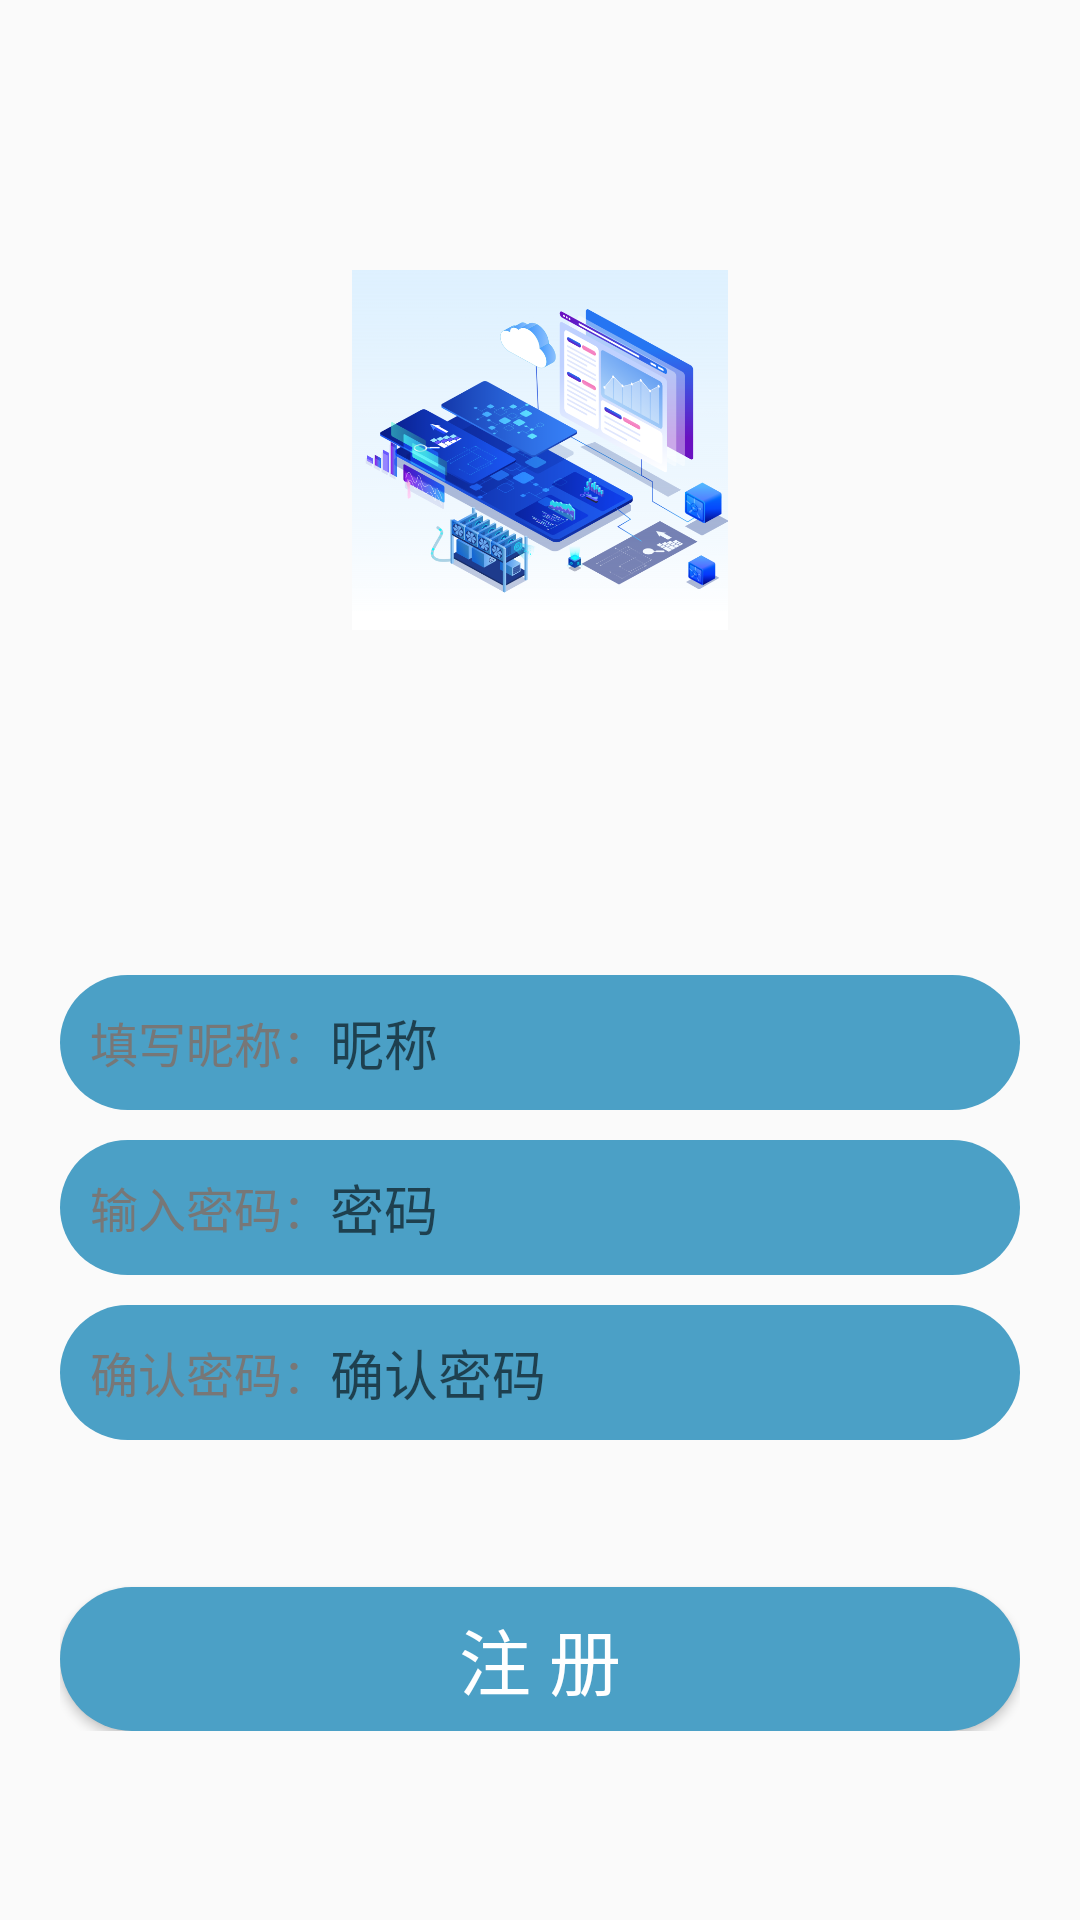

Reconstruct the res/layout file that produces this screen, plus the resources it refers to.
<!-- AndroidManifest.xml: application theme Theme.PHOTOSHARE -->
<!-- res/layout/activity_register.xml -->
<?xml version="1.0" encoding="utf-8"?>
<RelativeLayout xmlns:android="http://schemas.android.com/apk/res/android"
                android:layout_width="match_parent"
                android:layout_height="match_parent"
                xmlns:tools="http://schemas.android.com/tools"
                tools:context=".activity.RegisterActivity"
                android:background="@color/logo2_background">

    <RelativeLayout
            android:id="@+id/regist_layout"
            android:layout_width="match_parent"
            android:layout_height="wrap_content"
            android:layout_marginLeft="20dp"
            android:layout_marginRight="20dp"
            android:gravity="center">

        <LinearLayout
                android:id="@+id/login_logo"
                android:layout_width="match_parent"
                android:layout_height="200dp"
                android:layout_marginTop="50dp"
                android:layout_marginBottom="20dp"
                android:orientation="horizontal">

            <ImageView
                    android:layout_width="match_parent"
                    android:layout_height="120dp"
                    android:layout_gravity="center"
                    android:src="@drawable/bg_fmain"/>

        </LinearLayout>

        <FrameLayout
                android:id="@+id/account_layout"
                android:layout_width="match_parent"
                android:layout_height="wrap_content"
                android:layout_below="@id/login_logo"
                android:visibility="invisible"
                android:gravity="center">

            <EditText
                    android:id="@+id/account"
                    android:layout_width="match_parent"
                    android:layout_height="45dp"
                    android:background="@drawable/bt_stlye"
                    android:hint="账号"
                    android:inputType="number"
                    android:maxLength="14"
                    android:paddingLeft="90dp"
                    android:paddingRight="60dp"
                    tools:ignore="TouchTargetSizeCheck"

            />

            <ImageView
                    android:id="@+id/account_clear"
                    android:layout_width="23dp"
                    android:layout_height="23dp"
                    android:layout_gravity="right|center_vertical"
                    android:layout_marginRight="10dp"
                    android:background="@drawable/ic_baseline_clear_24"
                    android:visibility="invisible"/>

            <TextView
                    android:layout_width="wrap_content"
                    android:layout_height="wrap_content"
                    android:layout_gravity="left|center_vertical"
                    android:layout_marginLeft="10dp"
                    android:text="注册账号："
                    android:textColor="@color/text_color"
                    android:textSize="16dp"/>
        </FrameLayout>

        <FrameLayout
                android:id="@+id/nickname_layout"
                android:layout_width="match_parent"
                android:layout_height="wrap_content"
                android:layout_below="@id/account_layout"
                android:layout_marginTop="10dp"
                android:gravity="center">

            <EditText
                    android:id="@+id/nickname"
                    android:layout_width="match_parent"
                    android:layout_height="45dp"
                    android:background="@drawable/bt_stlye"
                    android:hint="昵称"
                    android:inputType="text"
                    android:maxLength="10"
                    android:paddingLeft="90dp"
                    android:paddingRight="60dp"
                    tools:ignore="TouchTargetSizeCheck"/>

            <TextView
                    android:layout_width="wrap_content"
                    android:layout_height="wrap_content"
                    android:layout_gravity="left|center_vertical"
                    android:layout_marginLeft="10dp"
                    android:text="填写昵称："
                    android:textColor="@color/text_color"
                    android:textSize="16dp"/>

            <ImageView
                    android:id="@+id/nickname_clear"
                    android:layout_width="23dp"
                    android:layout_height="23dp"
                    android:layout_gravity="right|center_vertical"
                    android:layout_marginRight="10dp"
                    android:background="@drawable/ic_baseline_clear_24"
                    android:visibility="invisible"/>

        </FrameLayout>


        <FrameLayout
                android:id="@+id/password_layout_1"
                android:layout_width="match_parent"
                android:layout_height="wrap_content"
                android:layout_below="@id/nickname_layout"
                android:layout_marginTop="10dp"
                android:gravity="center">

            <EditText
                    android:id="@+id/password_1"
                    android:layout_width="match_parent"
                    android:layout_height="45dp"
                    android:background="@drawable/bt_stlye"
                    android:hint="密码"
                    android:inputType="textPassword"
                    android:maxLength="15"
                    android:paddingLeft="90dp"
                    android:paddingRight="60dp"
                    tools:ignore="TouchTargetSizeCheck"/>

            <TextView
                    android:layout_width="wrap_content"
                    android:layout_height="wrap_content"
                    android:layout_gravity="left|center_vertical"
                    android:layout_marginLeft="10dp"
                    android:text="输入密码："
                    android:textColor="@color/text_color"
                    android:textSize="16dp"/>

            <ImageView
                    android:id="@+id/password_clear_1"
                    android:layout_width="23dp"
                    android:layout_height="23dp"
                    android:layout_gravity="right|center_vertical"
                    android:layout_marginRight="10dp"
                    android:background="@drawable/ic_baseline_clear_24"
                    android:visibility="invisible"/>

        </FrameLayout>

        <FrameLayout
                android:id="@+id/password_layout_2"
                android:layout_width="match_parent"
                android:layout_height="wrap_content"
                android:layout_below="@id/password_layout_1"
                android:layout_marginTop="10dp"
                android:gravity="center">

            <EditText
                    android:id="@+id/password_2"
                    android:layout_width="match_parent"
                    android:layout_height="45dp"
                    android:background="@drawable/bt_stlye"
                    android:hint="确认密码"
                    android:inputType="textPassword"
                    android:maxLength="15"
                    android:paddingLeft="90dp"
                    android:paddingRight="60dp"
                    tools:ignore="TouchTargetSizeCheck"/>

            <TextView
                    android:layout_width="wrap_content"
                    android:layout_height="wrap_content"
                    android:layout_gravity="left|center_vertical"
                    android:layout_marginLeft="10dp"
                    android:text="确认密码："
                    android:textColor="@color/text_color"
                    android:textSize="16dp"/>

            <ImageView
                    android:id="@+id/password_clear_2"
                    android:layout_width="wrap_content"
                    android:layout_height="wrap_content"
                    android:layout_gravity="right|center_vertical"
                    android:layout_marginRight="10dp"
                    android:background="@drawable/ic_baseline_clear_24"
                    android:visibility="invisible"/>

        </FrameLayout>

        <TextView
                android:id="@+id/psw_tip"
                android:layout_width="wrap_content"
                android:layout_height="19dp"
                android:layout_below="@id/password_layout_2"
                android:layout_marginLeft="15dp"
                android:layout_marginTop="0dp"
                android:text="两次输入的密码不一致"
                android:textColor="#ffff0000"
                android:visibility="invisible"/>

        <FrameLayout
                android:id="@+id/headpicture_layout"
                android:layout_width="match_parent"
                android:layout_height="wrap_content"
                android:layout_below="@id/psw_tip"
                android:layout_marginTop="10dp"
                android:gravity="center">


        </FrameLayout>


        <Button
                android:id="@+id/regist"
                android:layout_width="match_parent"
                android:layout_height="wrap_content"
                android:layout_below="@id/headpicture_layout"
                android:layout_marginTop="20dp"
                android:background="@drawable/bt_stlye"
                android:gravity="center"
                android:text="注 册"
                android:textColor="@android:color/white"
                android:textSize="24dp"/>
    </RelativeLayout>

</RelativeLayout>
<!-- resources referenced by this layout -->
<resources>
  <color name="text_color">#777777</color>
  <!-- drawable bg_fmain: png bitmap (drawable, 243541 bytes) -->
  <!-- drawable bt_stlye (drawable) -->
  <?xml version="1.0" encoding="utf-8"?>
  <shape
          xmlns:android="http://schemas.android.com/apk/res/android"
          android:shape="rectangle">
      <solid android:color="@color/mycolor1"></solid>
      <corners android:radius="50dp"></corners>
  
  
  </shape>
  <!-- drawable ic_baseline_clear_24 (drawable) -->
  <vector xmlns:android="http://schemas.android.com/apk/res/android"
          android:width="24dp"
          android:height="24dp"
          android:viewportWidth="24"
          android:viewportHeight="24"
          android:tint="#000000">
      <path
              android:fillColor="@android:color/white"
              android:pathData="M19,6.41L17.59,5 12,10.59 6.41,5 5,6.41 10.59,12 5,17.59 6.41,19 12,13.41 17.59,19 19,17.59 13.41,12z"/>
  </vector>
  <style name="Theme.PHOTOSHARE" parent="Theme.MaterialComponents.DayNight.NoActionBar.Bridge">
          
          <item name="colorPrimary">@color/purple_500</item>
          <item name="colorPrimaryVariant">@color/purple_700</item>
          <item name="colorOnPrimary">@color/white</item>
          
          <item name="colorSecondary">@color/teal_200</item>
          <item name="colorSecondaryVariant">@color/teal_700</item>
          <item name="colorOnSecondary">@color/mycolor1</item>
          
          <item name="android:statusBarColor" tools:targetApi="l">?attr/colorPrimaryVariant</item>
          
      </style>
  <color name="mycolor1">#4BA0C6</color>
  <color name="purple_500">#30A5A8</color>
  <color name="purple_700">#41779F</color>
  <color name="white">#DCFFFFFF</color>
  <color name="teal_200">#328A81</color>
  <color name="teal_700">#2387017A</color>
</resources>
